Photos from the image-classification dataset "Final_Spinach_NPK_Dataset_Clean" in the GitHub repository rajsinghkog/hydrophonic_system. Its 4 classes are: healthy, nitrogen deficiency, phosphorus deficiency, potassium deficiency.

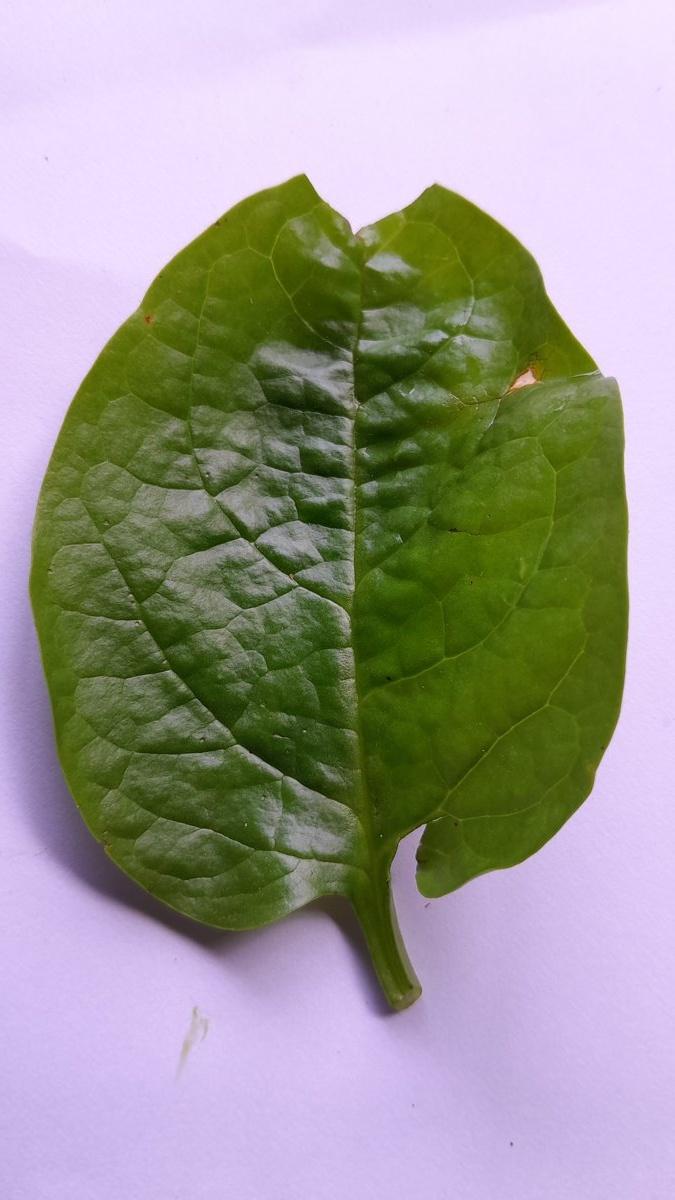
Label: phosphorus deficiency

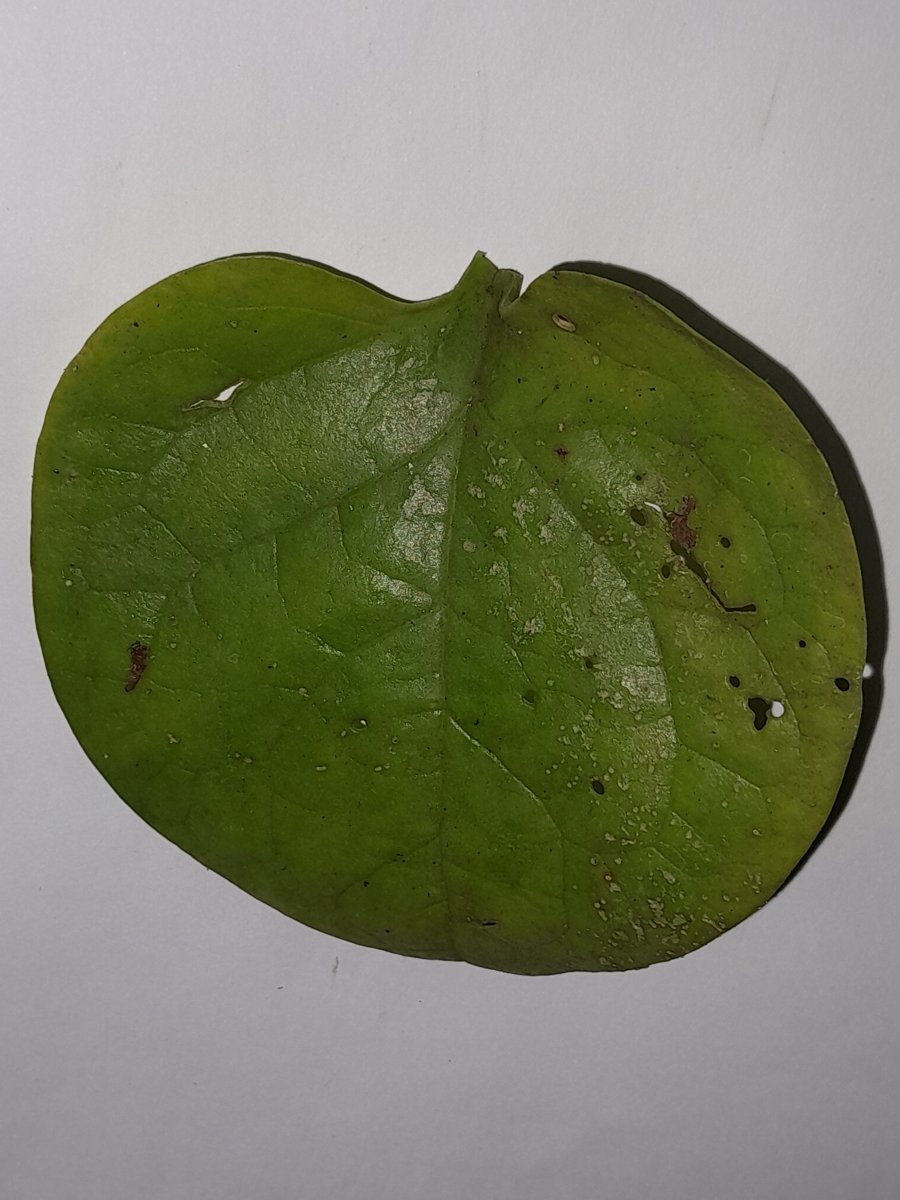
Label: nitrogen deficiency

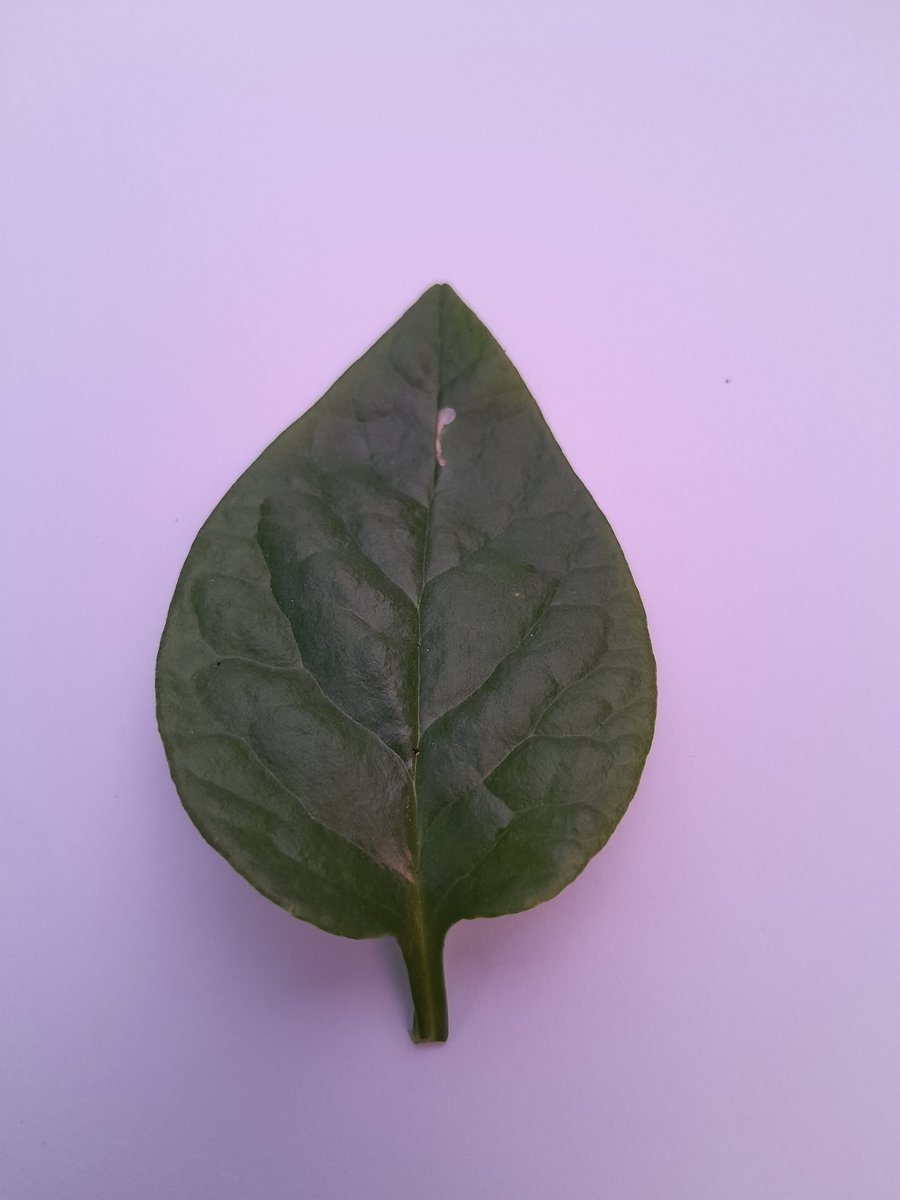
Label: phosphorus deficiency

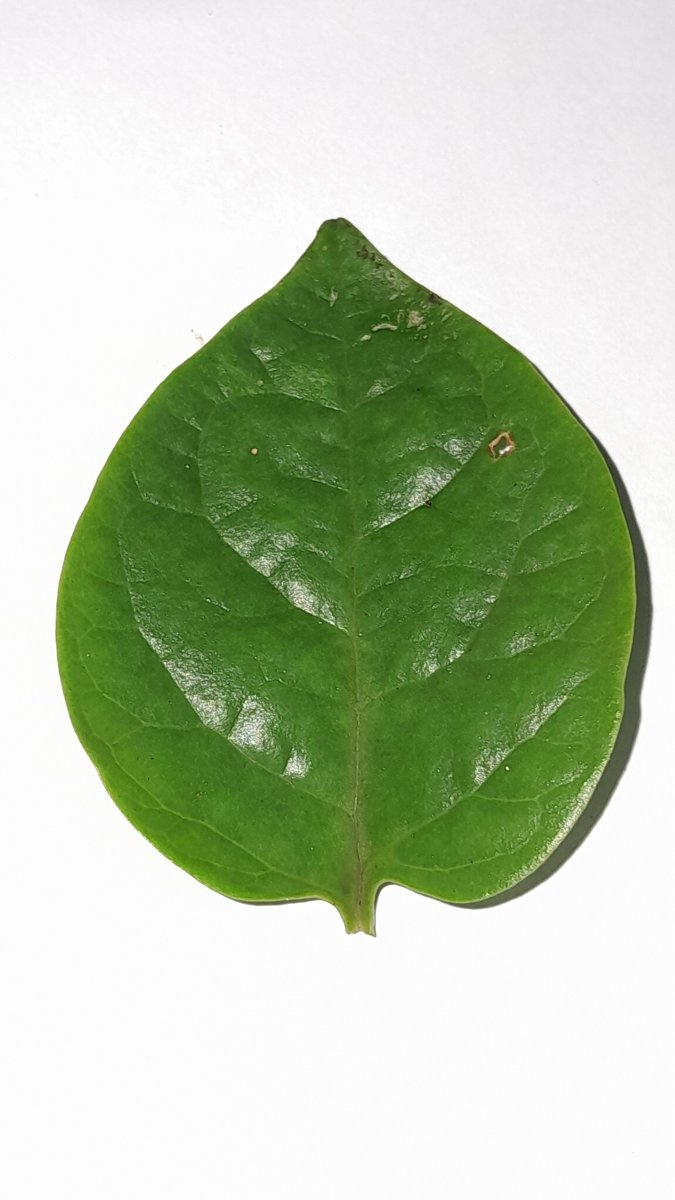
Label: healthy

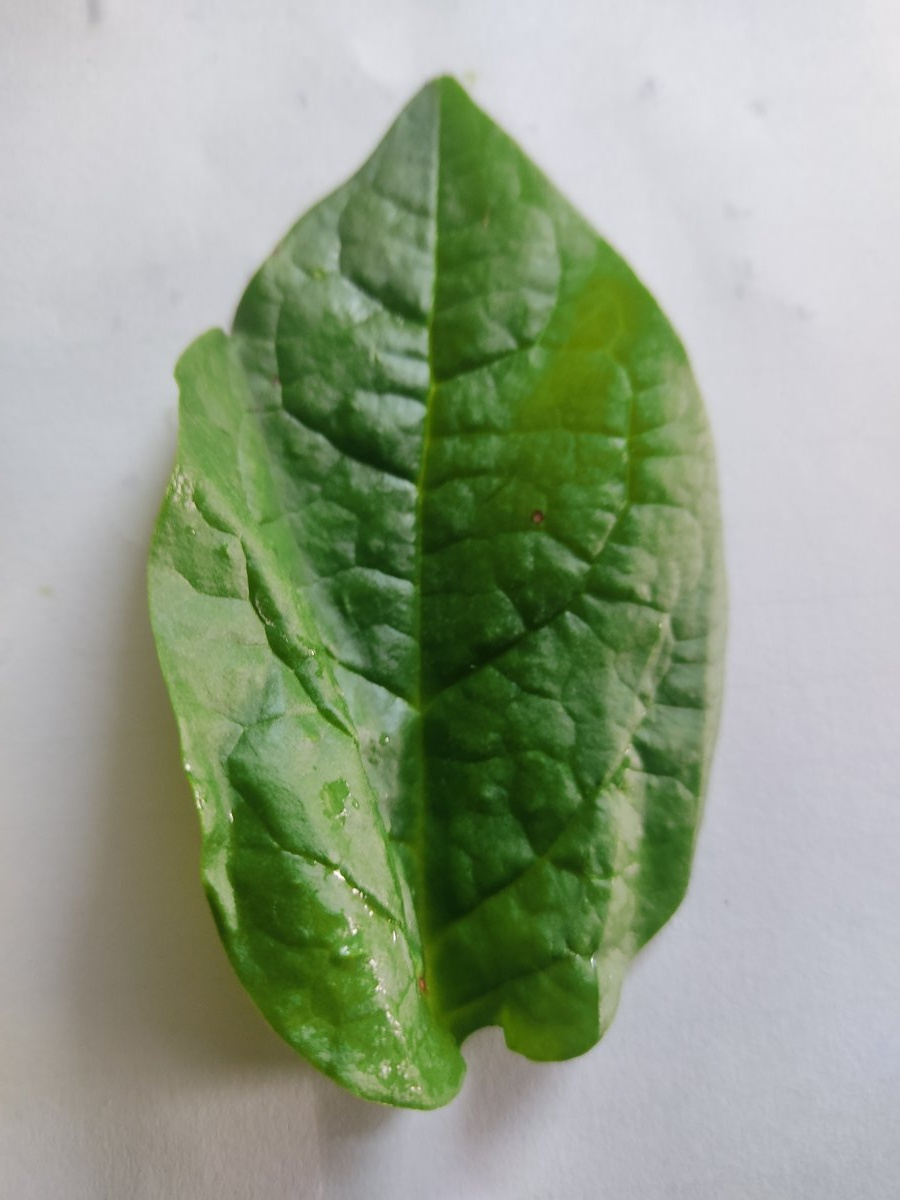
Label: potassium deficiency

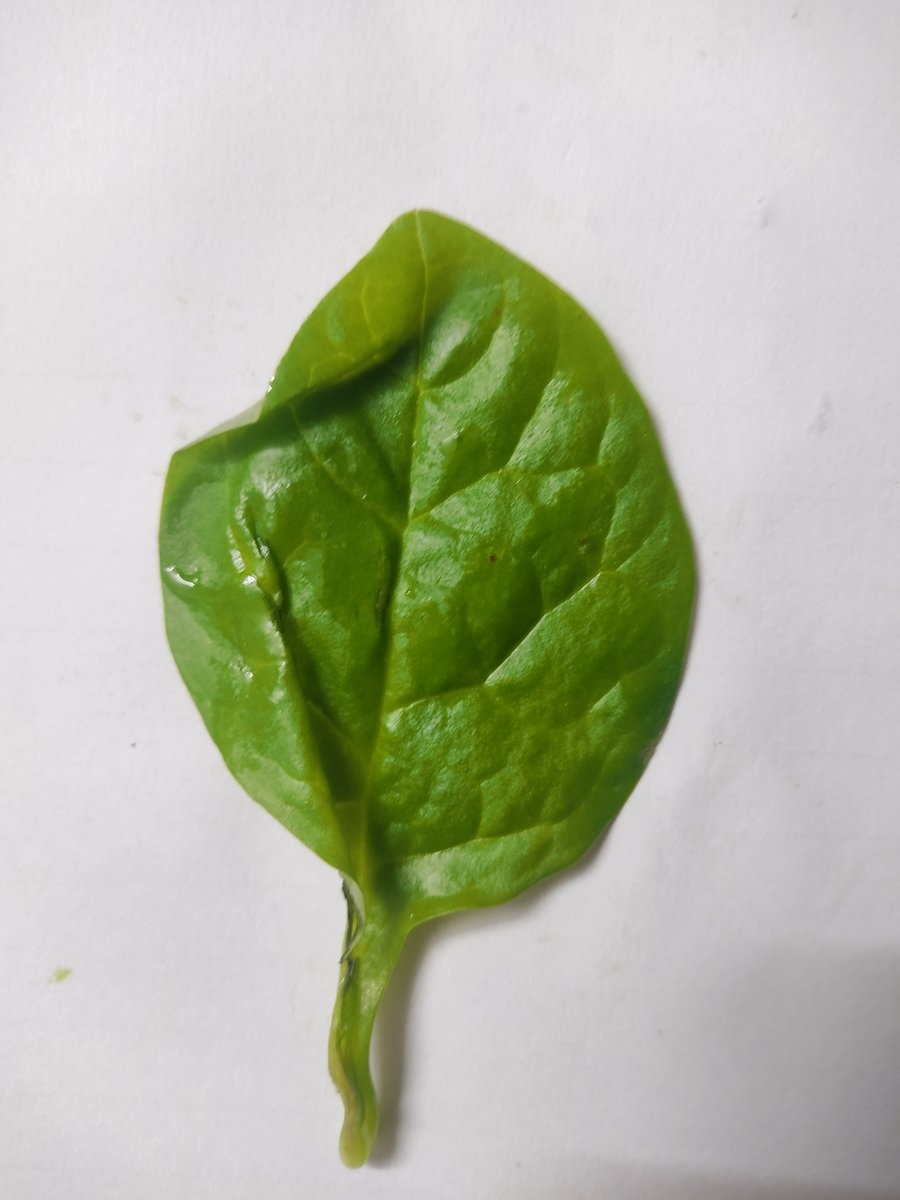
Label: healthy
